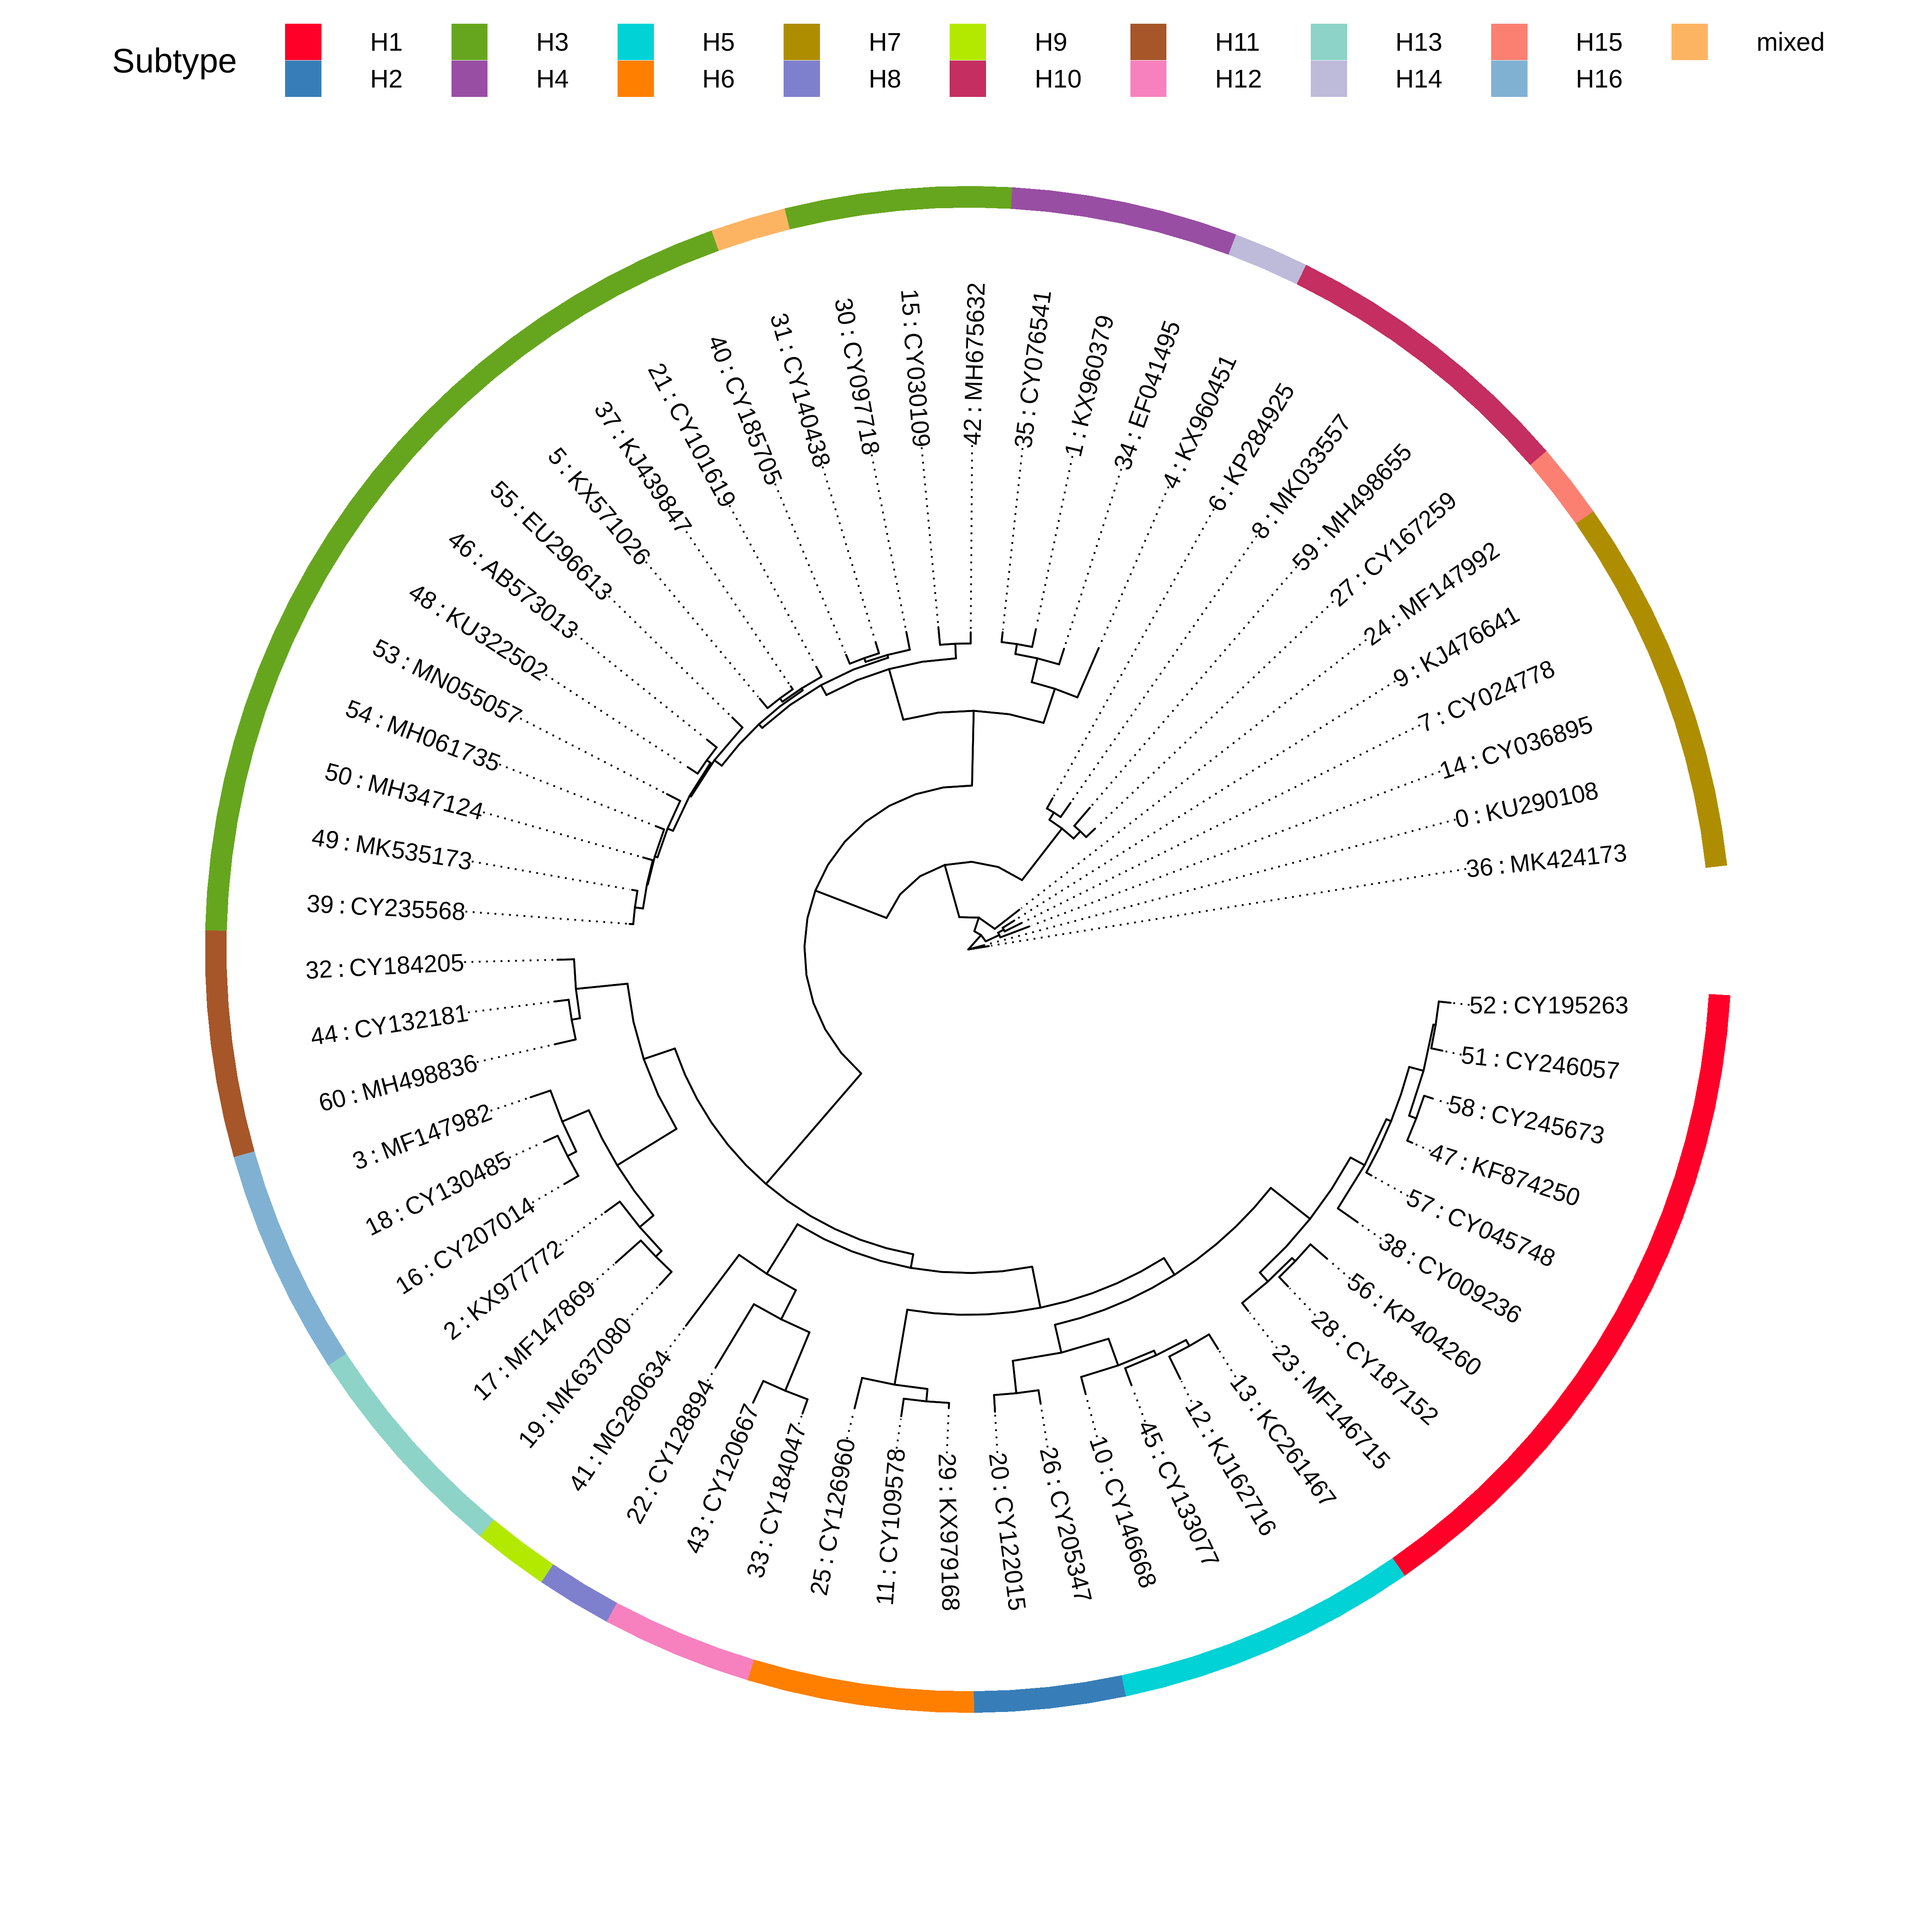

The table this chart was drawn from, first rows:
accession, cluster, size
KU290108, 0, 865
KX960379, 1, 6
KX977772, 2, 324
MF147982, 3, 72
KX960451, 4, 34
KX571026, 5, 170
KP284925, 6, 390
CY024778, 7, 15
MK033557, 8, 2
KJ476641, 9, 1239
CY146668, 10, 4
CY109578, 11, 395
KJ162716, 12, 10
KC261467, 13, 2530
CY036895, 14, 9
CY030109, 15, 137
CY207014, 16, 151
MF147869, 17, 53
CY130485, 18, 13
MK637080, 19, 43
CY122015, 20, 248
CY101619, 21, 12
CY128894, 22, 136
MF146715, 23, 126
MF147992, 24, 13
CY126960, 25, 204
CY205347, 26, 283
CY167259, 27, 931
CY187152, 28, 678
KX979168, 29, 834
CY097718, 30, 17
CY140438, 31, 796
CY184205, 32, 146
CY184047, 33, 24
EF041495, 34, 495
CY076541, 35, 1418
MK424173, 36, 14
KJ439847, 37, 398
CY009236, 38, 2438
CY235568, 39, 19083
CY185705, 40, 772
MG280634, 41, 1525
MH675632, 42, 3
CY120667, 43, 307
CY132181, 44, 518
CY133077, 45, 587
AB573013, 46, 4
KF874250, 47, 1160
KU322502, 48, 59
MK535173, 49, 446
MH347124, 50, 2
CY246057, 51, 181
CY195263, 52, 2
MN055057, 53, 3
MH061735, 54, 4
EU296613, 55, 3
KP404260, 56, 519
CY045748, 57, 6
CY245673, 58, 11504
MH498655, 59, 5
... 1 more rows
